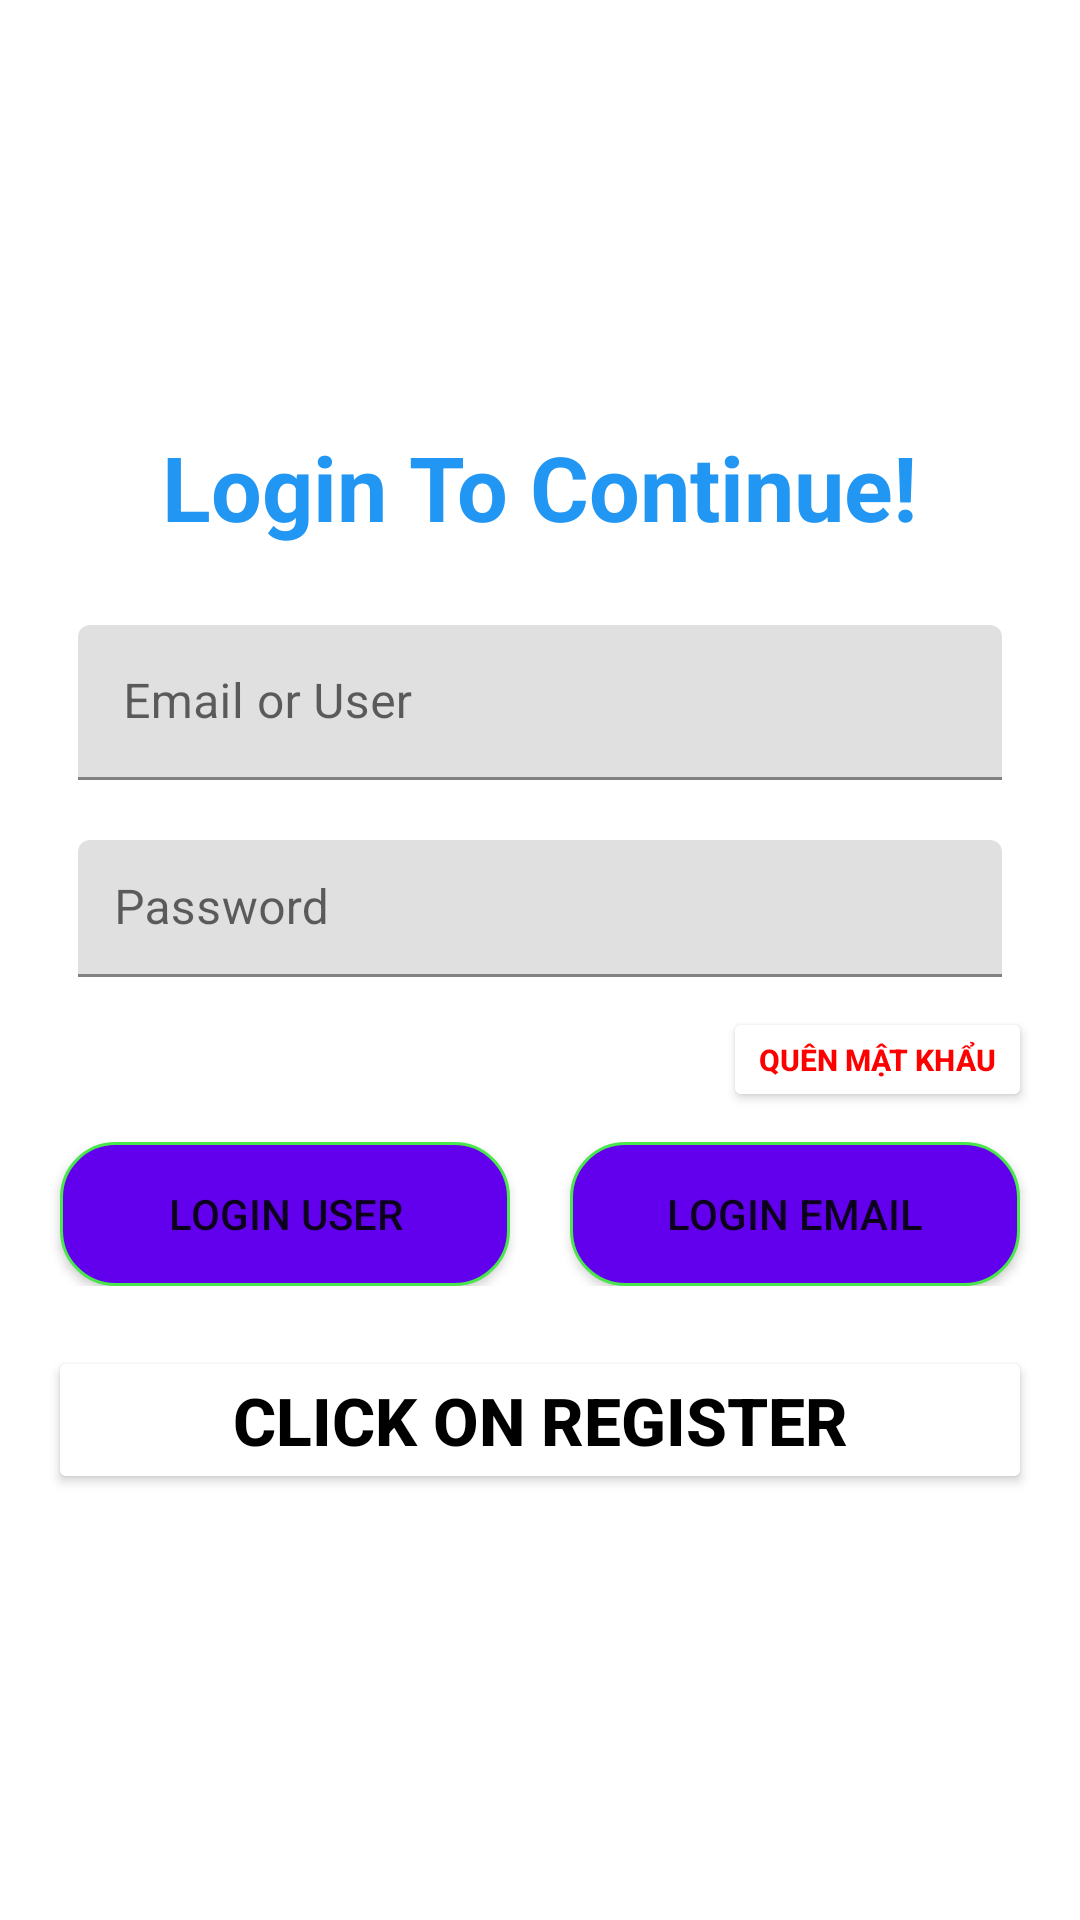

Write the Android layout XML for this screen, with the resource values it uses.
<!-- AndroidManifest.xml: application theme Theme.QuanLyKho -->
<!-- res/layout/activity_login.xml -->
<?xml version="1.0" encoding="utf-8"?>
<LinearLayout xmlns:android="http://schemas.android.com/apk/res/android"
    xmlns:app="http://schemas.android.com/apk/res-auto"
    xmlns:tools="http://schemas.android.com/tools"
    android:layout_width="match_parent"
    android:layout_height="match_parent"
    android:gravity="center"
    android:orientation="vertical"
    android:padding="16dp"
    android:background="#fff"
    tools:context=".LoginActivity">

    <TextView
        android:layout_width="wrap_content"
        android:layout_height="wrap_content"
        android:layout_marginBottom="16dp"
        android:text="Login To Continue!"
        android:textColor="#2196F3"
        android:textSize="30sp"
        android:textStyle="bold" />

    <com.google.android.material.textfield.TextInputLayout
        android:layout_width="match_parent"
        android:layout_height="wrap_content"
        android:layout_margin="10dp">

        <com.google.android.material.textfield.TextInputEditText
            android:id="@+id/edUser"
            android:layout_width="match_parent"
            android:layout_height="wrap_content"
            android:contentDescription="Enter your email"
            android:hint="Email or User"
            android:inputType="textEmailAddress"
            android:padding="15dp" />
    </com.google.android.material.textfield.TextInputLayout>
    <com.google.android.material.textfield.TextInputLayout
        android:layout_width="match_parent"
        android:layout_height="wrap_content"
        android:layout_margin="10dp">
        <com.google.android.material.textfield.TextInputEditText
            android:id="@+id/edPass"
            android:layout_width="match_parent"
            android:layout_height="wrap_content"
            android:contentDescription="Enter your password"
            android:hint="Password"
            android:inputType="textPassword"
            android:padding="12dp" />

    </com.google.android.material.textfield.TextInputLayout>
    <ProgressBar
        android:id="@+id/progressBar"
        android:visibility="gone"
        android:layout_width="wrap_content"
        android:layout_height="wrap_content"/>
    <Button
        android:id="@+id/btnlaylaimatkhau"
        android:layout_width="wrap_content"
        android:layout_height="35dp"
        android:layout_gravity="end"
        android:text="quên mật khẩu"
        android:textSize="10dp"
        android:textStyle="bold"
        android:textColor="#FF0000"
        android:backgroundTint="#FFFFFF"
        android:layout_marginBottom="10dp"/>
    <LinearLayout
        android:layout_width="match_parent"
        android:layout_height="wrap_content"
        android:gravity="center">

    <Button
        android:id="@+id/btnLoginUser"
        android:layout_width="150dp"
        android:layout_height="wrap_content"
        android:layout_marginRight="10dp"
        android:background="@drawable/form"
        android:text="Login User" />

    <Button
        android:id="@+id/btnLoginEmail"
        android:layout_width="150dp"
        android:layout_height="wrap_content"
        android:layout_marginLeft="10dp"
        android:background="@drawable/form"
        android:text="Login Email" />
     </LinearLayout>
    <Button
        android:id="@+id/btnRegister"
        android:layout_width="match_parent"
        android:layout_height="wrap_content"
        android:text="Click On Register"
        android:gravity="center"
        android:textSize="22dp"
        android:textStyle="bold"
        android:textColor="#000"
        android:backgroundTint="#fff"
        android:layout_marginTop="20dp"/>
</LinearLayout>
<!-- resources referenced by this layout -->
<resources>
  <!-- drawable form (drawable) -->
  <?xml version="1.0" encoding="utf-8"?>
  <shape xmlns:android="http://schemas.android.com/apk/res/android">
      <corners android:radius="18dp" />
      <stroke android:color="#49E64C" android:width="1dp" />
      <solid android:color="@color/purple_500" />
  </shape>
  <style name="Theme.QuanLyKho" parent="Theme.MaterialComponents.DayNight.DarkActionBar">
  
          <item name="windowNoTitle">true</item>
          <item name="windowActionBar">false</item>
          
          <item name="colorPrimary">@color/purple_200</item>
          <item name="colorPrimaryVariant">@color/purple_700</item>
          <item name="colorOnPrimary">@color/black</item>
          
          <item name="colorSecondary">@color/teal_200</item>
          <item name="colorSecondaryVariant">@color/teal_200</item>
          <item name="colorOnSecondary">@color/black</item>
          
          <item name="android:statusBarColor">?attr/colorPrimaryVariant</item>
          
      </style>
  <!-- not gathered from this repository: default colours our renderer supplied (Android Studio template values) -->
  <color name="purple_200">#FFBB86FC</color>
  <color name="purple_500">#FF6200EE</color>
  <color name="purple_700">#FF3700B3</color>
  <color name="teal_200">#FF03DAC5</color>
  <color name="black">#FF000000</color>
</resources>
